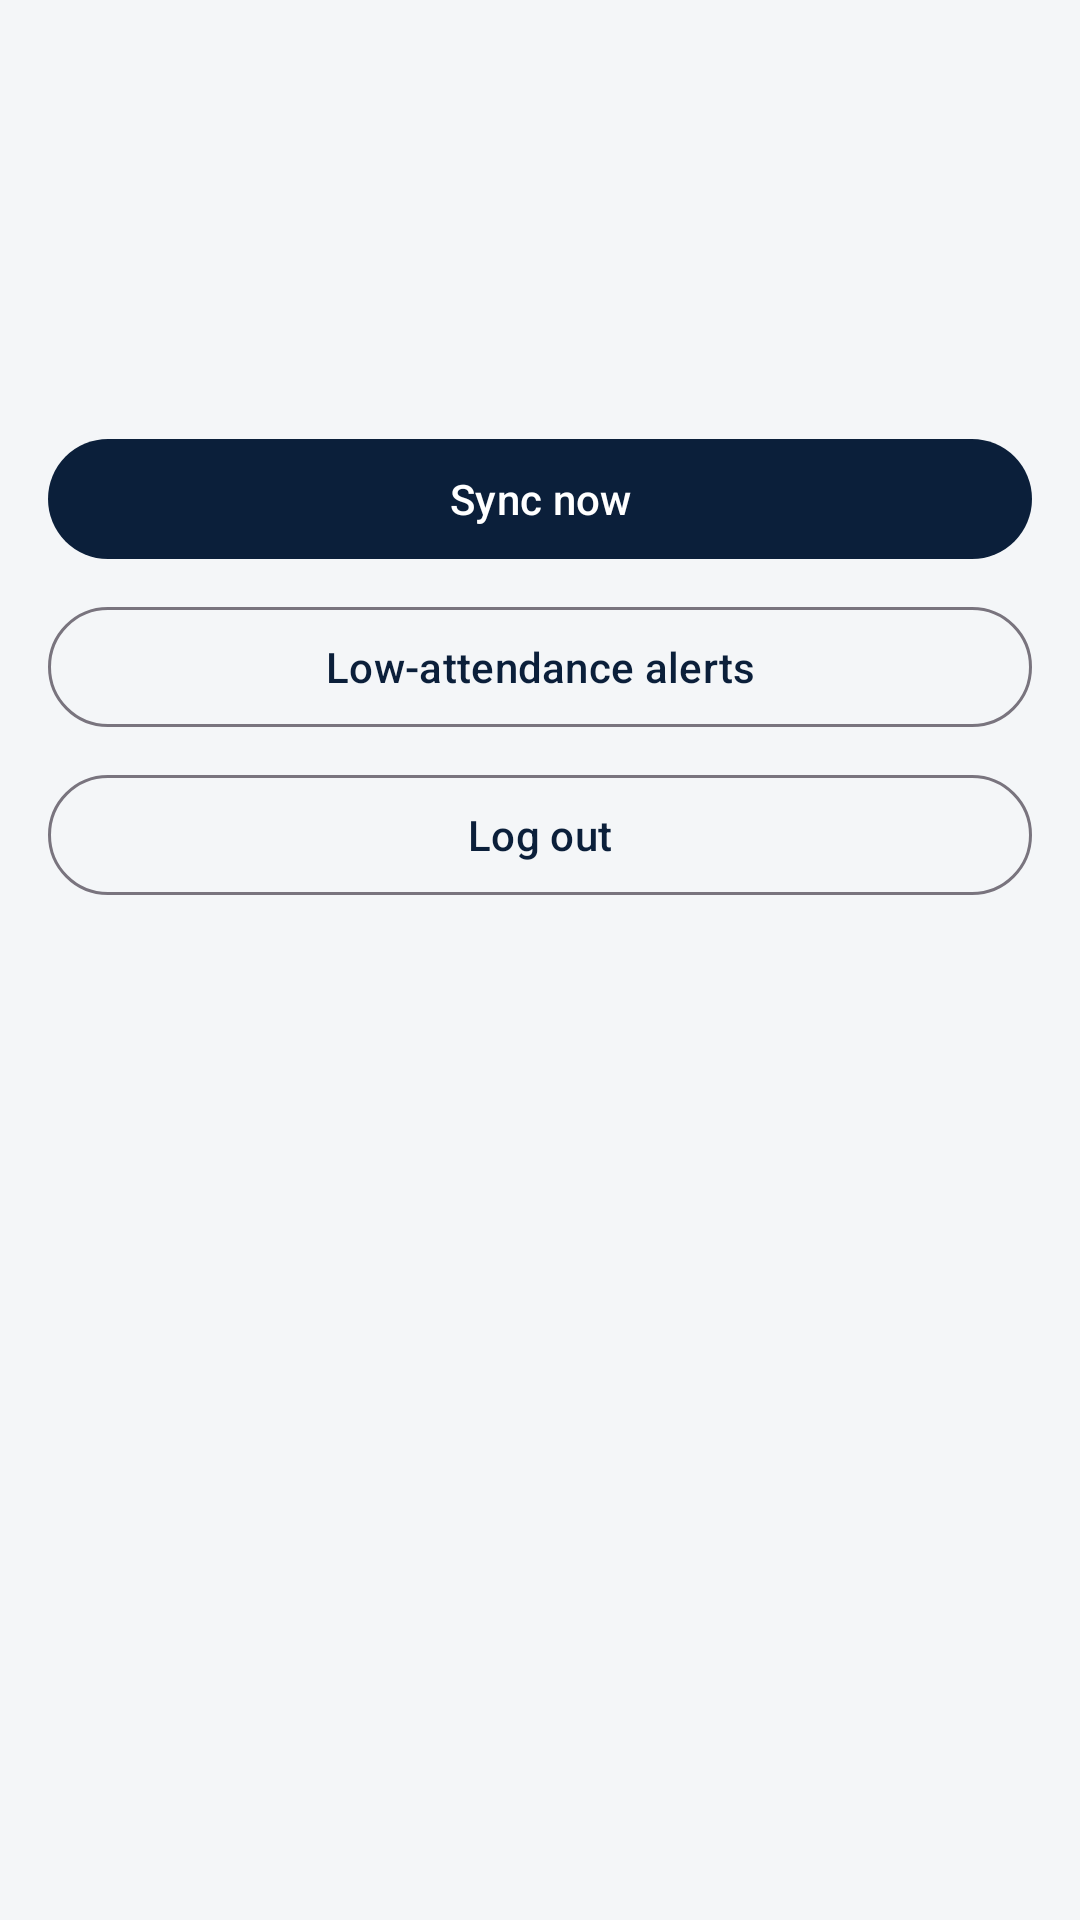

Layout XML and referenced resources for this Android screen:
<!-- AndroidManifest.xml: application theme Theme.CampusTrack -->
<!-- res/layout/fragment_profile.xml -->
<?xml version="1.0" encoding="utf-8"?>
<ScrollView xmlns:android="http://schemas.android.com/apk/res/android"
    android:layout_width="match_parent"
    android:layout_height="match_parent"
    android:fillViewport="true">

    <LinearLayout
        android:layout_width="match_parent"
        android:layout_height="wrap_content"
        android:orientation="vertical"
        android:padding="16dp">

        <TextView
            android:id="@+id/nameText"
            android:layout_width="match_parent"
            android:layout_height="wrap_content"
            android:textColor="@color/navy"
            android:textSize="22sp"
            android:textStyle="bold" />

        <TextView
            android:id="@+id/emailText"
            android:layout_width="match_parent"
            android:layout_height="wrap_content"
            android:layout_marginTop="4dp"
            android:textColor="@color/text" />

        <TextView
            android:id="@+id/roleText"
            android:layout_width="match_parent"
            android:layout_height="wrap_content"
            android:layout_marginTop="4dp"
            android:textColor="@color/orange"
            android:textStyle="bold" />

        <TextView
            android:id="@+id/studentText"
            android:layout_width="match_parent"
            android:layout_height="wrap_content"
            android:layout_marginTop="4dp"
            android:textColor="@color/muted"
            android:visibility="gone" />

        <TextView
            android:id="@+id/statusText"
            android:layout_width="match_parent"
            android:layout_height="wrap_content"
            android:layout_marginTop="16dp"
            android:textColor="@color/muted" />

        <com.google.android.material.button.MaterialButton
            android:id="@+id/syncButton"
            android:layout_width="match_parent"
            android:layout_height="wrap_content"
            android:layout_marginTop="16dp"
            android:text="Sync now" />

        <com.google.android.material.button.MaterialButton
            android:id="@+id/alertsButton"
            style="@style/Widget.Material3.Button.OutlinedButton"
            android:layout_width="match_parent"
            android:layout_height="wrap_content"
            android:layout_marginTop="8dp"
            android:text="Low-attendance alerts" />

        <com.google.android.material.button.MaterialButton
            android:id="@+id/logoutButton"
            style="@style/Widget.Material3.Button.OutlinedButton"
            android:layout_width="match_parent"
            android:layout_height="wrap_content"
            android:layout_marginTop="8dp"
            android:text="Log out" />
    </LinearLayout>
</ScrollView>
<!-- resources referenced by this layout -->
<resources>
  <color name="muted">#5C6B7A</color>
  <color name="navy">#0B1F3A</color>
  <color name="orange">#EF6C00</color>
  <color name="text">#102033</color>
  <style name="Theme.CampusTrack" parent="Theme.Material3.Light.NoActionBar">
          <item name="colorPrimary">@color/navy</item>
          <item name="colorOnPrimary">@color/white</item>
          <item name="colorSecondary">@color/orange</item>
          <item name="colorOnSecondary">@color/white</item>
          <item name="android:statusBarColor">@color/navy</item>
          <item name="android:navigationBarColor">@color/white</item>
          <item name="android:windowBackground">@color/bg</item>
      </style>
  <color name="white">#FFFFFF</color>
  <color name="bg">#F4F6F8</color>
</resources>
